Image classification data set "xray_project" (fenshui888/xray_project on GitHub). Class labels (3): bacterial pneumonia, normal, viral pneumonia.

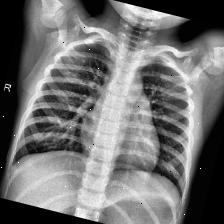
Label: normal

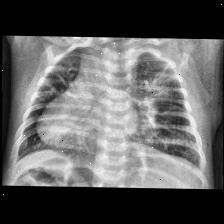
Label: bacterial pneumonia

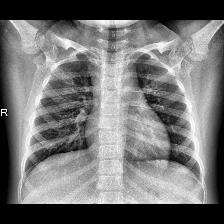
Label: normal

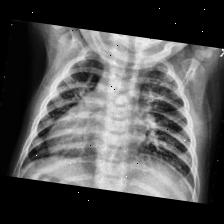
Label: viral pneumonia

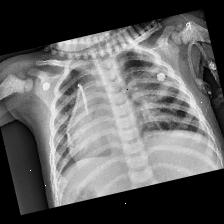
Label: bacterial pneumonia

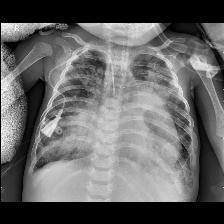
Label: viral pneumonia
